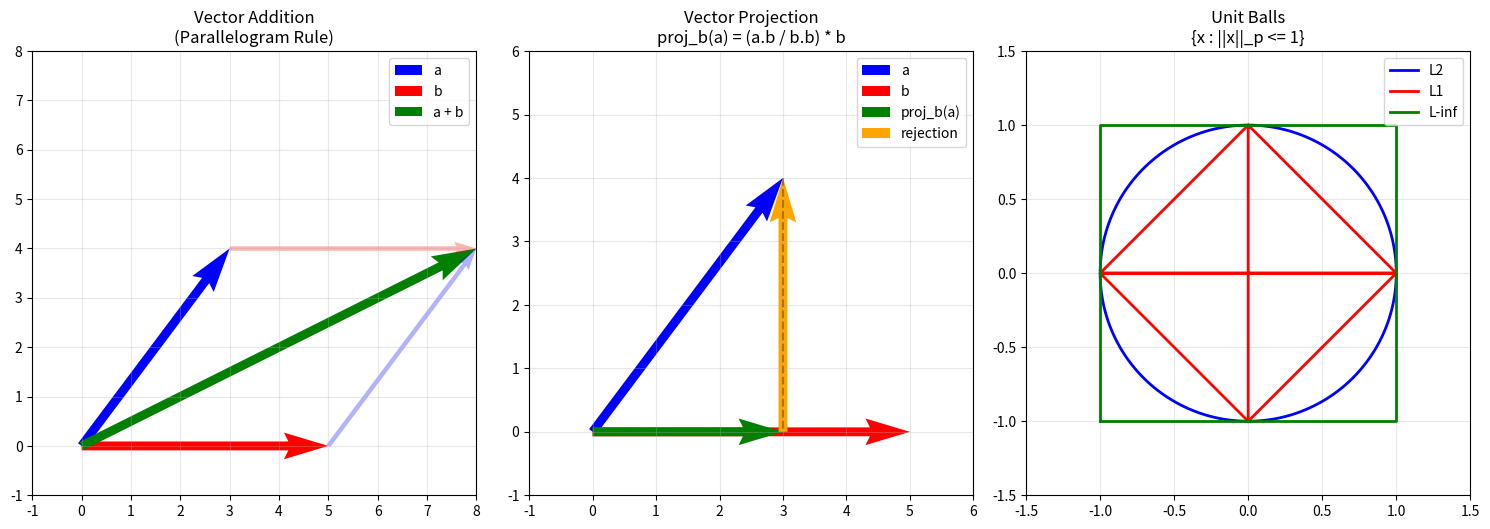

Python code for this plot:
"""
Vector Operations with NumPy

Demonstrates fundamental vector operations:
- Vector addition and scalar multiplication
- Dot product and cross product
- L1, L2, and Lp norms
- Vector projection
- Angle between vectors
- Visualization of vector operations

Dependencies: numpy, matplotlib
"""

import numpy as np
import matplotlib.pyplot as plt


def vector_arithmetic():
    """Demonstrate vector addition, scalar multiplication, and linear combinations."""
    print("=" * 60)
    print("VECTOR ARITHMETIC")
    print("=" * 60)

    a = np.array([3, 1])
    b = np.array([1, 4])

    # Addition
    c = a + b
    print(f"\na = {a}")
    print(f"b = {b}")
    print(f"a + b = {c}")

    # Scalar multiplication
    print(f"\n2 * a = {2 * a}")
    print(f"-0.5 * b = {-0.5 * b}")

    # Linear combination
    alpha, beta = 2, -1
    lc = alpha * a + beta * b
    print(f"\n{alpha}*a + {beta}*b = {lc}")

    # Higher dimensions
    u = np.array([1, 2, 3, 4, 5])
    v = np.array([5, 4, 3, 2, 1])
    print(f"\nIn R^5:")
    print(f"u = {u}")
    print(f"v = {v}")
    print(f"u + v = {u + v}")
    print(f"u - v = {u - v}")

    return a, b


def dot_and_cross_product():
    """Demonstrate dot product and cross product."""
    print("\n" + "=" * 60)
    print("DOT PRODUCT AND CROSS PRODUCT")
    print("=" * 60)

    # Dot product in R^2
    a = np.array([3, 1])
    b = np.array([1, 4])
    dot = np.dot(a, b)
    print(f"\na = {a}, b = {b}")
    print(f"a . b = {dot}")
    print(f"Manual: {a[0]*b[0] + a[1]*b[1]}")

    # Dot product equals a^T b
    print(f"a^T @ b = {a @ b}")

    # Angle between vectors
    cos_theta = np.dot(a, b) / (np.linalg.norm(a) * np.linalg.norm(b))
    theta = np.arccos(np.clip(cos_theta, -1, 1))
    print(f"\nAngle between a and b:")
    print(f"  cos(theta) = {cos_theta:.4f}")
    print(f"  theta = {np.degrees(theta):.2f} degrees")

    # Orthogonal vectors have dot product = 0
    p = np.array([1, 0])
    q = np.array([0, 1])
    print(f"\np = {p}, q = {q}")
    print(f"p . q = {np.dot(p, q)} (orthogonal)")

    # Cross product in R^3
    print("\n--- Cross Product (R^3 only) ---")
    u = np.array([1, 0, 0])
    v = np.array([0, 1, 0])
    w = np.cross(u, v)
    print(f"\nu = {u}")
    print(f"v = {v}")
    print(f"u x v = {w}")
    print(f"u . (u x v) = {np.dot(u, w)} (perpendicular to u)")
    print(f"v . (u x v) = {np.dot(v, w)} (perpendicular to v)")

    # Cross product magnitude = area of parallelogram
    a3 = np.array([3, 0, 0])
    b3 = np.array([0, 4, 0])
    cross = np.cross(a3, b3)
    area = np.linalg.norm(cross)
    print(f"\na = {a3}, b = {b3}")
    print(f"a x b = {cross}")
    print(f"|a x b| = {area} (area of parallelogram)")

    # Anti-commutativity
    print(f"\na x b = {np.cross(a3, b3)}")
    print(f"b x a = {np.cross(b3, a3)} (anti-commutative)")


def vector_norms():
    """Demonstrate L1, L2, Lp, and infinity norms."""
    print("\n" + "=" * 60)
    print("VECTOR NORMS")
    print("=" * 60)

    v = np.array([3, -4, 5, -2])
    print(f"\nv = {v}")

    # L1 norm (Manhattan distance)
    l1 = np.linalg.norm(v, ord=1)
    print(f"\nL1 norm (sum of absolutes): {l1}")
    print(f"  Manual: {np.sum(np.abs(v))}")

    # L2 norm (Euclidean distance)
    l2 = np.linalg.norm(v, ord=2)
    print(f"\nL2 norm (Euclidean): {l2:.4f}")
    print(f"  Manual: {np.sqrt(np.sum(v**2)):.4f}")

    # L-infinity norm (max absolute value)
    linf = np.linalg.norm(v, ord=np.inf)
    print(f"\nL-inf norm (max absolute): {linf}")
    print(f"  Manual: {np.max(np.abs(v))}")

    # General Lp norm
    for p in [1, 2, 3, 5, 10]:
        lp = np.linalg.norm(v, ord=p)
        print(f"  L{p} norm: {lp:.4f}")

    # Unit vector (normalization)
    v2 = np.array([3, 4])
    unit = v2 / np.linalg.norm(v2)
    print(f"\nv = {v2}")
    print(f"Unit vector: {unit}")
    print(f"||unit|| = {np.linalg.norm(unit):.6f} (should be 1)")

    # Norm properties
    a = np.array([1, 2, 3])
    b = np.array([4, -1, 2])
    print(f"\n--- Norm Properties ---")
    print(f"||a|| >= 0: {np.linalg.norm(a) >= 0}")
    print(f"||2*a|| = 2*||a||: {np.isclose(np.linalg.norm(2*a), 2*np.linalg.norm(a))}")
    print(f"Triangle inequality: ||a+b|| <= ||a|| + ||b||:")
    print(f"  {np.linalg.norm(a+b):.4f} <= {np.linalg.norm(a) + np.linalg.norm(b):.4f}: "
          f"{np.linalg.norm(a+b) <= np.linalg.norm(a) + np.linalg.norm(b) + 1e-10}")


def vector_projection():
    """Demonstrate vector projection and decomposition."""
    print("\n" + "=" * 60)
    print("VECTOR PROJECTION")
    print("=" * 60)

    a = np.array([3, 4])
    b = np.array([5, 0])

    # Scalar projection of a onto b
    scalar_proj = np.dot(a, b) / np.linalg.norm(b)
    print(f"\na = {a}, b = {b}")
    print(f"Scalar projection of a onto b: {scalar_proj}")

    # Vector projection of a onto b
    proj = (np.dot(a, b) / np.dot(b, b)) * b
    print(f"Vector projection: {proj}")

    # Orthogonal component (rejection)
    rej = a - proj
    print(f"Rejection (orthogonal component): {rej}")

    # Verify decomposition
    print(f"\nVerification:")
    print(f"  proj + rej = {proj + rej} (should equal a)")
    print(f"  proj . rej = {np.dot(proj, rej):.10f} (should be 0)")

    # Projection in R^3
    print("\n--- Projection in R^3 ---")
    u = np.array([1, 2, 3])
    v = np.array([1, 1, 0])
    proj_3d = (np.dot(u, v) / np.dot(v, v)) * v
    rej_3d = u - proj_3d
    print(f"u = {u}, v = {v}")
    print(f"proj_v(u) = {proj_3d}")
    print(f"u - proj_v(u) = {rej_3d}")
    print(f"Orthogonal check: {np.isclose(np.dot(proj_3d, rej_3d), 0)}")

    return a, b, proj, rej


def visualize_vector_operations(a, b, proj, rej):
    """Create visualization of vector operations."""
    fig, axes = plt.subplots(1, 3, figsize=(15, 5))

    # Plot 1: Vector addition
    ax = axes[0]
    ax.quiver(0, 0, a[0], a[1], angles='xy', scale_units='xy', scale=1,
              color='blue', label='a', width=0.02)
    ax.quiver(0, 0, b[0], b[1], angles='xy', scale_units='xy', scale=1,
              color='red', label='b', width=0.02)
    ax.quiver(0, 0, a[0]+b[0], a[1]+b[1], angles='xy', scale_units='xy', scale=1,
              color='green', label='a + b', width=0.02)
    # Parallelogram
    ax.quiver(a[0], a[1], b[0], b[1], angles='xy', scale_units='xy', scale=1,
              color='red', alpha=0.3, width=0.01)
    ax.quiver(b[0], b[1], a[0], a[1], angles='xy', scale_units='xy', scale=1,
              color='blue', alpha=0.3, width=0.01)
    ax.set_xlim(-1, 8)
    ax.set_ylim(-1, 8)
    ax.set_aspect('equal')
    ax.grid(True, alpha=0.3)
    ax.legend()
    ax.set_title('Vector Addition\n(Parallelogram Rule)')

    # Plot 2: Vector projection
    ax = axes[1]
    ax.quiver(0, 0, a[0], a[1], angles='xy', scale_units='xy', scale=1,
              color='blue', label='a', width=0.02)
    ax.quiver(0, 0, b[0], b[1], angles='xy', scale_units='xy', scale=1,
              color='red', label='b', width=0.02)
    ax.quiver(0, 0, proj[0], proj[1], angles='xy', scale_units='xy', scale=1,
              color='green', label='proj_b(a)', width=0.02)
    ax.quiver(proj[0], proj[1], rej[0], rej[1], angles='xy', scale_units='xy', scale=1,
              color='orange', label='rejection', width=0.02)
    # Dashed line from a to projection
    ax.plot([a[0], proj[0]], [a[1], proj[1]], 'k--', alpha=0.3)
    ax.set_xlim(-1, 6)
    ax.set_ylim(-1, 6)
    ax.set_aspect('equal')
    ax.grid(True, alpha=0.3)
    ax.legend()
    ax.set_title('Vector Projection\nproj_b(a) = (a.b / b.b) * b')

    # Plot 3: Unit circle norms
    ax = axes[2]
    theta = np.linspace(0, 2 * np.pi, 200)
    # L2 unit circle
    ax.plot(np.cos(theta), np.sin(theta), 'b-', label='L2', linewidth=2)
    # L1 unit diamond
    t = np.linspace(0, 1, 50)
    l1_x = np.concatenate([t, -t, -t, t])
    l1_y = np.concatenate([1-t, t-1+1, -(1-t), -(t-1+1)])
    l1_x = np.concatenate([t, -t[::-1], -t, t[::-1]])
    l1_y = np.concatenate([1-t, 1-t[::-1], -(1-t), -(1-t[::-1])])
    ax.plot(l1_x, l1_y, 'r-', label='L1', linewidth=2)
    # L-inf unit square
    sq = np.array([[-1, -1], [1, -1], [1, 1], [-1, 1], [-1, -1]])
    ax.plot(sq[:, 0], sq[:, 1], 'g-', label='L-inf', linewidth=2)
    ax.set_xlim(-1.5, 1.5)
    ax.set_ylim(-1.5, 1.5)
    ax.set_aspect('equal')
    ax.grid(True, alpha=0.3)
    ax.legend()
    ax.set_title('Unit Balls\n{x : ||x||_p <= 1}')

    plt.tight_layout()
    plt.savefig('vector_operations.png', dpi=150, bbox_inches='tight')
    plt.close()
    print("\nSaved: vector_operations.png")


def distance_metrics():
    """Demonstrate various distance metrics between vectors."""
    print("\n" + "=" * 60)
    print("DISTANCE METRICS")
    print("=" * 60)

    a = np.array([1, 2, 3])
    b = np.array([4, 0, 5])
    print(f"\na = {a}, b = {b}")

    # Euclidean distance (L2)
    d_eucl = np.linalg.norm(a - b)
    print(f"\nEuclidean distance: {d_eucl:.4f}")

    # Manhattan distance (L1)
    d_man = np.linalg.norm(a - b, ord=1)
    print(f"Manhattan distance: {d_man}")

    # Chebyshev distance (L-inf)
    d_cheb = np.linalg.norm(a - b, ord=np.inf)
    print(f"Chebyshev distance: {d_cheb}")

    # Cosine distance
    cos_sim = np.dot(a, b) / (np.linalg.norm(a) * np.linalg.norm(b))
    cos_dist = 1 - cos_sim
    print(f"\nCosine similarity: {cos_sim:.4f}")
    print(f"Cosine distance: {cos_dist:.4f}")

    # Cosine similarity is scale-invariant
    a_scaled = 100 * a
    cos_sim_scaled = np.dot(a_scaled, b) / (np.linalg.norm(a_scaled) * np.linalg.norm(b))
    print(f"Cosine similarity (100*a vs b): {cos_sim_scaled:.4f} (same as above)")


if __name__ == "__main__":
    a, b = vector_arithmetic()
    dot_and_cross_product()
    vector_norms()
    a2, b2, proj, rej = vector_projection()
    visualize_vector_operations(a2, b2, proj, rej)
    distance_metrics()
    print("\nAll examples completed!")
